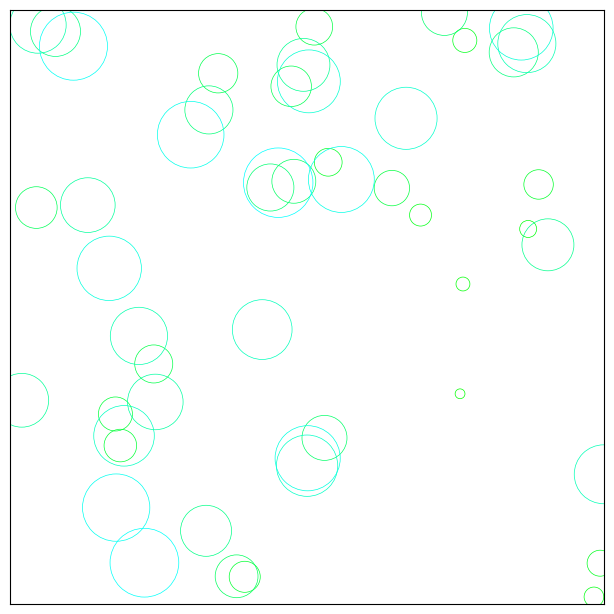

Write Python code to recreate this figure.
# -----------------------------------------------------------------------------
# Copyright (c) 2015, Nicolas P. Rougier. All Rights Reserved.
# Distributed under the (new) BSD License. See LICENSE.txt for more info.
# -----------------------------------------------------------------------------
import numpy as np
import matplotlib
import matplotlib.pyplot as plt
from matplotlib.animation import FuncAnimation

# No toolbar
matplotlib.rcParams['toolbar'] = 'None'

# New figure with white background
fig = plt.figure(figsize=(6,6), facecolor='white')

# New axis over the whole figureand a 1:1 aspect ratio
# ax = fig.add_axes([0,0,1,1], frameon=False, aspect=1)
ax = fig.add_axes([0.005,0.005,0.990,0.990], frameon=True, aspect=1)

# Number of ring
n = 50
size_min = 50
size_max = 50*50
          
# Ring position ，圆环位置，范围在[0,1]之间
P = np.random.uniform(0,1,(n,2))

# Ring colors环的颜色
C = np.ones((n,4)) * (0,1,0,1)

#C = np.ones((n,3)) * (1,0,1)
# Alpha color channel goes from 0 (transparent) to 1 (opaque)
# 透明度，数值在[0,1]之间
C[:,2] = np.linspace(0,1,n)

# Ring sizes环的大小，范围在[50,2500]
S = np.linspace(size_min, size_max, n)

# Scatter plot
# 散点图绘制
scat = ax.scatter(P[:,0], P[:,1], s=S, lw = 0.5,
                  edgecolors = C, facecolors='None')

# Ensure limits are [0,1] and remove ticks
#保证x,y的范围在[0,1]之间,移除坐标轴标记
ax.set_xlim(0,1), ax.set_xticks([])
ax.set_ylim(0,1), ax.set_yticks([])


def update(frame):
    global P, C, S

    # Every ring is made more transparent每个环变得更透明
    C[:,3] = np.maximum(0, C[:,3] - 1.0/n)

    # Each ring is made larger每个环都比原来的大
    S += (size_max - size_min) / n

    # Reset ring specific ring (relative to frame number)
    i = frame % 50   
    P[i] = np.random.uniform(0,1,2) # P[i] = P[i,:],同时改变了x,y两个位置的值
    S[i] = size_min #从最小的形状开始
    C[i,3] = 1      #设置透明度为1 

    # Update scatter object
    # 更新scatter绘图对象的属性，例如edgecolors,sizes,offsets等
    scat.set_edgecolors(C)
    scat.set_sizes(S)
    scat.set_offsets(P)
    return scat,

animation = FuncAnimation(fig, update, interval=70)
# animation.save('../figures/rain.gif', writer='imagemagick', fps=30, dpi=72)
plt.show()

